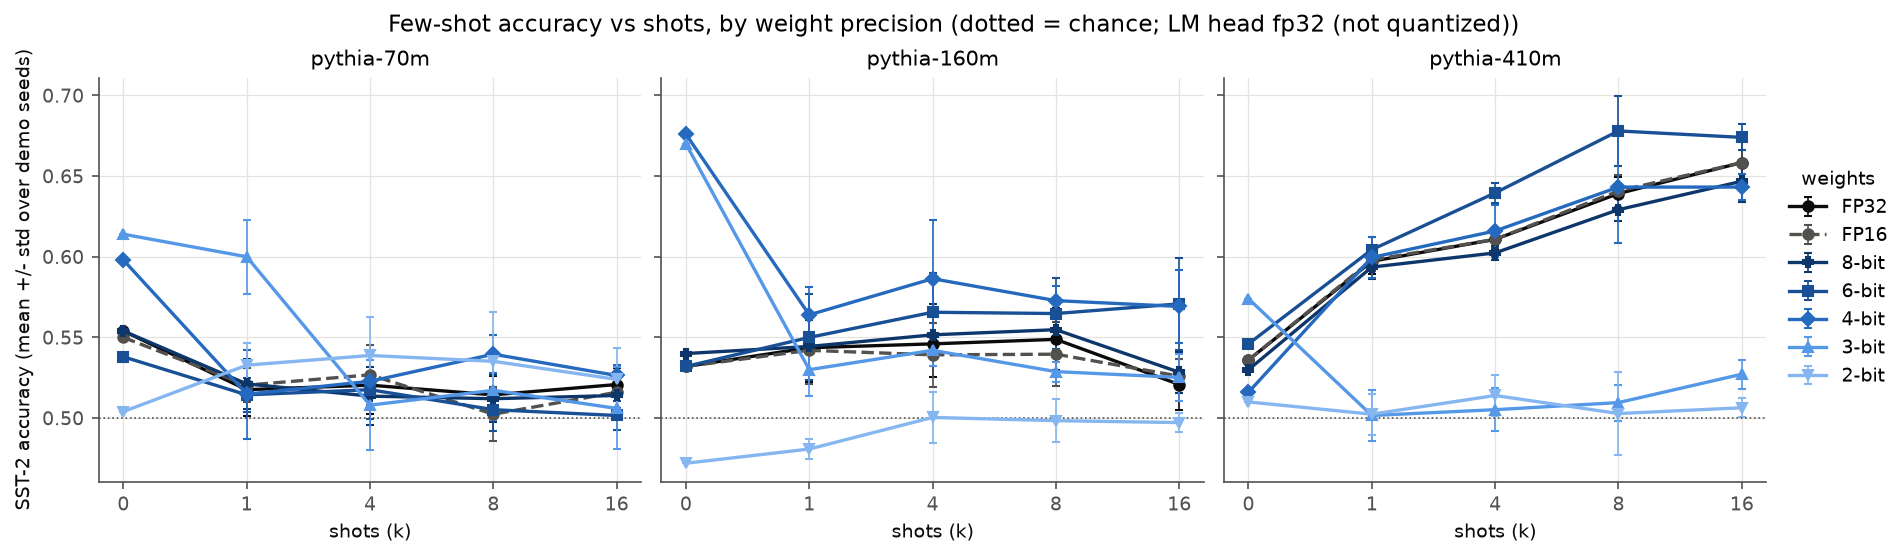

The table this chart was drawn from, first rows:
model, precision, head, bits, scheme, granularity, k, seed, n_eval, accuracy, mean_margin, n_truncated
pythia-70m, fp32, fp32, 32, , , 0, 0, 500, 0.554, 0.1323, 0
pythia-70m, fp32, fp32, 32, , , 0, 1, 500, 0.554, 0.1323, 0
pythia-70m, fp32, fp32, 32, , , 0, 2, 500, 0.554, 0.1323, 0
pythia-70m, fp32, fp32, 32, , , 0, 3, 500, 0.554, 0.1323, 0
pythia-70m, fp32, fp32, 32, , , 0, 4, 500, 0.554, 0.1323, 0
pythia-70m, fp32, fp32, 32, , , 1, 0, 500, 0.516, 0.08022, 0
pythia-70m, fp32, fp32, 32, , , 1, 1, 500, 0.506, 0.08492, 0
pythia-70m, fp32, fp32, 32, , , 1, 2, 500, 0.508, 0.08859, 0
pythia-70m, fp32, fp32, 32, , , 1, 3, 500, 0.512, 0.09455, 0
pythia-70m, fp32, fp32, 32, , , 1, 4, 500, 0.546, 0.1236, 0
pythia-70m, fp32, fp32, 32, , , 4, 0, 500, 0.508, 0.04676, 0
pythia-70m, fp32, fp32, 32, , , 4, 1, 500, 0.512, 0.06982, 0
pythia-70m, fp32, fp32, 32, , , 4, 2, 500, 0.55, 0.06666, 0
pythia-70m, fp32, fp32, 32, , , 4, 3, 500, 0.508, 0.05095, 0
pythia-70m, fp32, fp32, 32, , , 4, 4, 500, 0.524, 0.04788, 0
pythia-70m, fp32, fp32, 32, , , 8, 0, 500, 0.516, 0.03498, 0
pythia-70m, fp32, fp32, 32, , , 8, 1, 500, 0.532, 0.05618, 0
pythia-70m, fp32, fp32, 32, , , 8, 2, 500, 0.504, -0.02597, 0
pythia-70m, fp32, fp32, 32, , , 8, 3, 500, 0.504, 0.02423, 0
pythia-70m, fp32, fp32, 32, , , 8, 4, 500, 0.516, 0.03089, 0
pythia-70m, fp32, fp32, 32, , , 16, 0, 500, 0.536, 0.03571, 0
pythia-70m, fp32, fp32, 32, , , 16, 1, 500, 0.514, 0.03244, 0
pythia-70m, fp32, fp32, 32, , , 16, 2, 500, 0.518, 0.02791, 0
pythia-70m, fp32, fp32, 32, , , 16, 3, 500, 0.526, 0.0794, 0
pythia-70m, fp32, fp32, 32, , , 16, 4, 500, 0.51, 0.03075, 0
pythia-70m, w8, fp32, 8, asym, g128, 0, 0, 500, 0.554, 0.1339, 0
pythia-70m, w8, fp32, 8, asym, g128, 0, 1, 500, 0.554, 0.1339, 0
pythia-70m, w8, fp32, 8, asym, g128, 0, 2, 500, 0.554, 0.1339, 0
pythia-70m, w8, fp32, 8, asym, g128, 0, 3, 500, 0.554, 0.1339, 0
pythia-70m, w8, fp32, 8, asym, g128, 0, 4, 500, 0.554, 0.1339, 0
pythia-70m, w8, fp32, 8, asym, g128, 1, 0, 500, 0.522, 0.07987, 0
pythia-70m, w8, fp32, 8, asym, g128, 1, 1, 500, 0.52, 0.08557, 0
pythia-70m, w8, fp32, 8, asym, g128, 1, 2, 500, 0.506, 0.08629, 0
pythia-70m, w8, fp32, 8, asym, g128, 1, 3, 500, 0.512, 0.09383, 0
pythia-70m, w8, fp32, 8, asym, g128, 1, 4, 500, 0.546, 0.1255, 0
pythia-70m, w8, fp32, 8, asym, g128, 4, 0, 500, 0.5, 0.04168, 0
pythia-70m, w8, fp32, 8, asym, g128, 4, 1, 500, 0.506, 0.06533, 0
pythia-70m, w8, fp32, 8, asym, g128, 4, 2, 500, 0.544, 0.05891, 0
pythia-70m, w8, fp32, 8, asym, g128, 4, 3, 500, 0.502, 0.05271, 0
pythia-70m, w8, fp32, 8, asym, g128, 4, 4, 500, 0.516, 0.04687, 0
pythia-70m, w8, fp32, 8, asym, g128, 8, 0, 500, 0.508, 0.0349, 0
pythia-70m, w8, fp32, 8, asym, g128, 8, 1, 500, 0.526, 0.05902, 0
pythia-70m, w8, fp32, 8, asym, g128, 8, 2, 500, 0.512, -0.03068, 0
pythia-70m, w8, fp32, 8, asym, g128, 8, 3, 500, 0.49, 0.02916, 0
pythia-70m, w8, fp32, 8, asym, g128, 8, 4, 500, 0.524, 0.03121, 0
pythia-70m, w8, fp32, 8, asym, g128, 16, 0, 500, 0.522, 0.03614, 0
pythia-70m, w8, fp32, 8, asym, g128, 16, 1, 500, 0.506, 0.03131, 0
pythia-70m, w8, fp32, 8, asym, g128, 16, 2, 500, 0.51, 0.02906, 0
pythia-70m, w8, fp32, 8, asym, g128, 16, 3, 500, 0.522, 0.07604, 0
pythia-70m, w8, fp32, 8, asym, g128, 16, 4, 500, 0.51, 0.03705, 0
pythia-70m, w6, fp32, 6, asym, g128, 0, 0, 500, 0.538, 0.1345, 0
pythia-70m, w6, fp32, 6, asym, g128, 0, 1, 500, 0.538, 0.1345, 0
pythia-70m, w6, fp32, 6, asym, g128, 0, 2, 500, 0.538, 0.1345, 0
pythia-70m, w6, fp32, 6, asym, g128, 0, 3, 500, 0.538, 0.1345, 0
pythia-70m, w6, fp32, 6, asym, g128, 0, 4, 500, 0.538, 0.1345, 0
pythia-70m, w6, fp32, 6, asym, g128, 1, 0, 500, 0.506, 0.07834, 0
pythia-70m, w6, fp32, 6, asym, g128, 1, 1, 500, 0.504, 0.0763, 0
pythia-70m, w6, fp32, 6, asym, g128, 1, 2, 500, 0.52, 0.08427, 0
pythia-70m, w6, fp32, 6, asym, g128, 1, 3, 500, 0.512, 0.08678, 0
pythia-70m, w6, fp32, 6, asym, g128, 1, 4, 500, 0.53, 0.1091, 0
... 465 more rows
